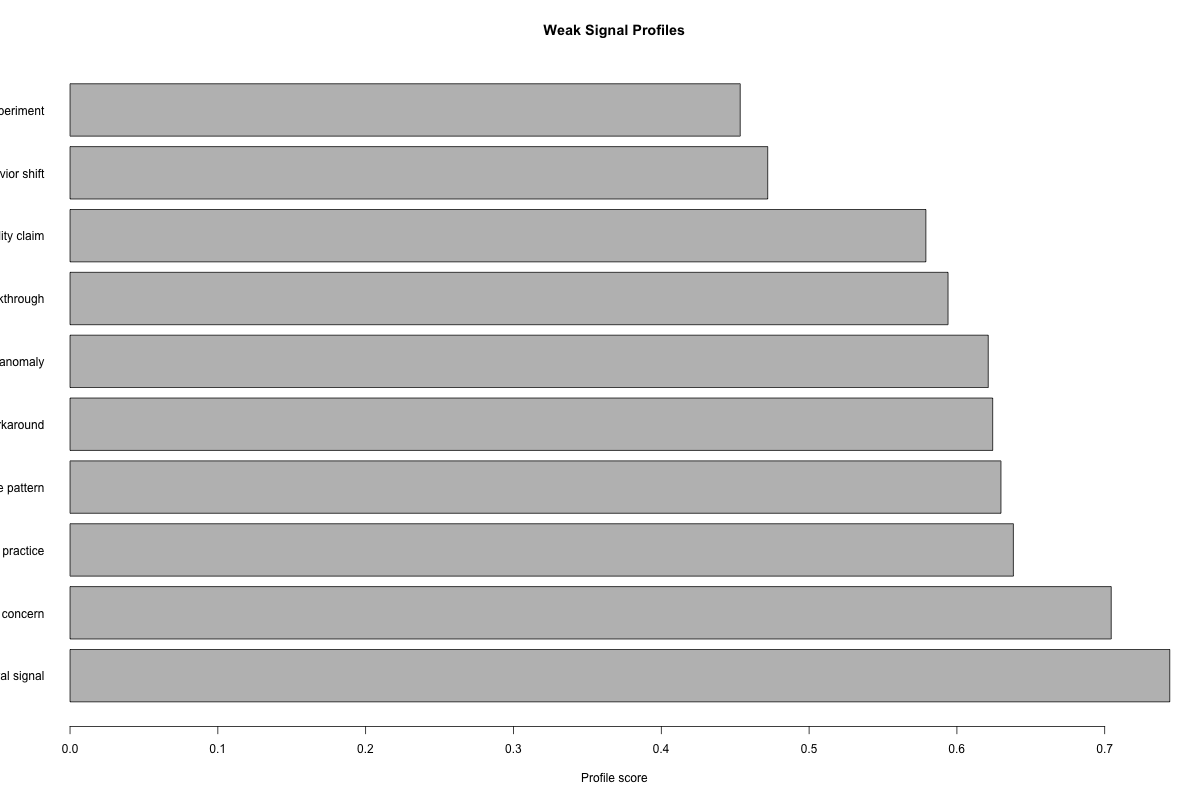

Values plotted in this chart, from the file beside it:
signal_id, signal_title, domain, signal_type, visibility, ambiguity, systemic_connection, propagation_potential, institutional_recognition, distributional_relevance, monitoring_urgency, affected_groups, description, weak_signal_profile, priority_class
WS1, Climate insurance withdrawal signal, housing_finance, early_indicator, 0.48, 0.57, 0.9, 0.82, 0.55, 0.86, 0.88, homeowners;renters;local_governments, Insurance withdrawal and premium shocks …, 0.744, High-priority watchlist
WS9, Public-service algorithm accountability …, technology_governance, early_indicator, 0.42, 0.64, 0.88, 0.76, 0.52, 0.84, 0.86, public_service_users;disabled_people;low…, Algorithmic public service pilots may in…, 0.7044, Monitor and cluster
WS2, Community heat-adaptation practice, urban_climate, weak_signal, 0.29, 0.7, 0.78, 0.74, 0.36, 0.9, 0.82, elderly_residents;outdoor_workers;renter…, Informal cooling networks may indicate g…, 0.6382, Monitor and cluster
WS3, Unusual AI use pattern, technology_labor, weak_signal, 0.38, 0.72, 0.77, 0.79, 0.41, 0.78, 0.74, workers;public_service_users;managers, Workers and public agencies are improvis…, 0.6298, Monitor and cluster
WS6, Care workforce workaround, health_labor, weak_signal, 0.31, 0.68, 0.76, 0.7, 0.38, 0.88, 0.8, care_workers;families;older_adults, Informal workarounds in care delivery ma…, 0.6242, Monitor and cluster
WS10, Ecological threshold anomaly, ecology_climate, weak_signal, 0.26, 0.76, 0.86, 0.68, 0.3, 0.8, 0.84, frontline_communities;farmers;ecologists, Local ecological anomalies may foreshado…, 0.6212, Monitor and cluster
WS4, Niche energy storage breakthrough, energy_infrastructure, weak_signal, 0.28, 0.74, 0.81, 0.84, 0.33, 0.62, 0.66, grid_operators;energy_users;industrial_f…, Technical progress in storage may indica…, 0.594, Exploratory monitoring
WS7, Youth long-term responsibility claim, culture_governance, weak_signal, 0.33, 0.72, 0.7, 0.64, 0.42, 0.82, 0.73, youth;future_generations;educators, Youth claims around climate debt technol…, 0.579, Exploratory monitoring
WS8, Emerging consumer behavior shift, markets_culture, weak_signal, 0.32, 0.78, 0.62, 0.66, 0.29, 0.58, 0.52, consumers;small_businesses;platform_work…, Small behavior changes may indicate chan…, 0.472, Low-priority or background noise
WS5, Local governance experiment, public_policy, weak_signal, 0.24, 0.69, 0.58, 0.55, 0.25, 0.72, 0.54, local_residents;youth;public_servants, Local institutions are experimenting wit…, 0.4534, Low-priority or background noise
